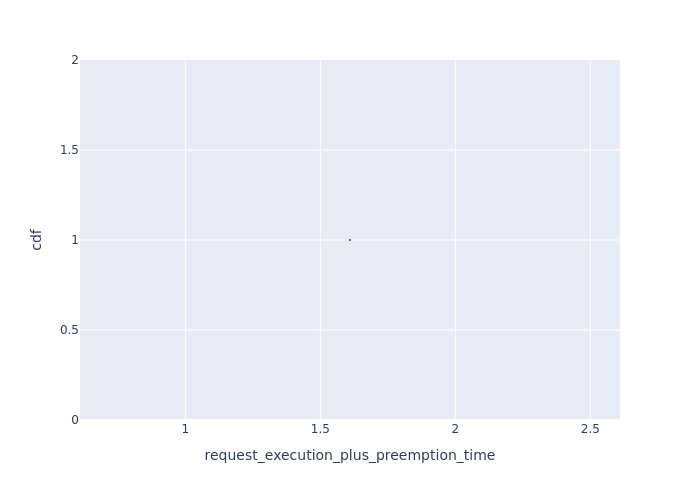

The data file committed next to this chart (first rows):
, Request Id, request_execution_plus_preemption_time, cdf
0, 0, 1.61, 1.0
